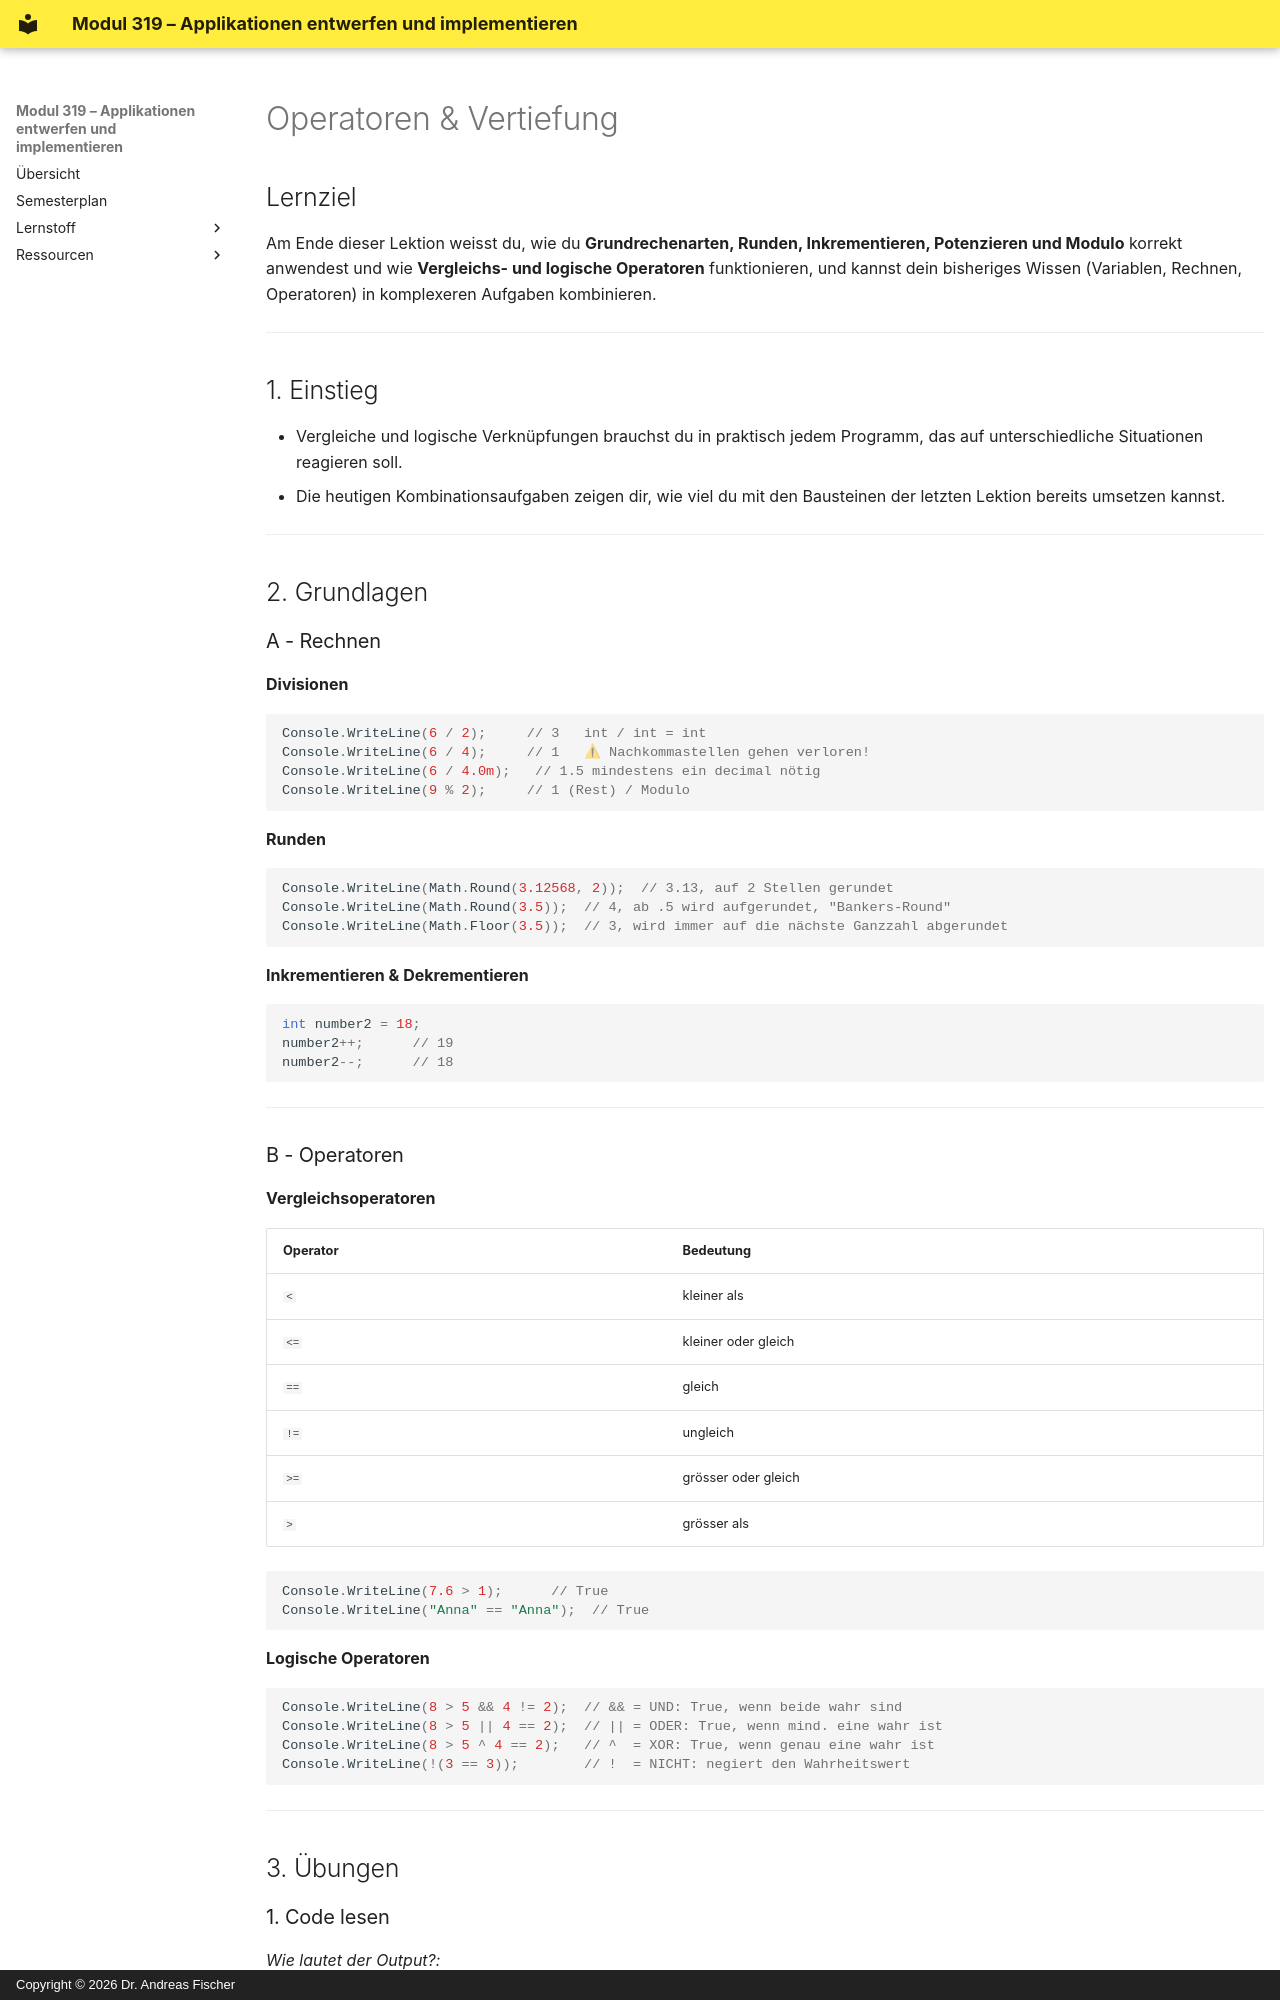

repository: Level8Broccoli/csharp-school · page: schueler/rechnen-operatoren-handout/index.html · generator: mkdocs · copyright: Copyright © 2026 Dr. Andreas Fischer

# Operatoren & Vertiefung

## Lernziel
Am Ende dieser Lektion weisst du, wie du **Grundrechenarten, Runden, Inkrementieren, Potenzieren und Modulo** korrekt anwendest und wie **Vergleichs- und logische Operatoren** funktionieren, und kannst dein bisheriges Wissen (Variablen, Rechnen, Operatoren) in komplexeren Aufgaben kombinieren.

---

## 1. Einstieg

- Vergleiche und logische Verknüpfungen brauchst du in praktisch jedem Programm, das auf unterschiedliche Situationen reagieren soll.
- Die heutigen Kombinationsaufgaben zeigen dir, wie viel du mit den Bausteinen der letzten Lektion bereits umsetzen kannst.

---

## 2. Grundlagen

### A - Rechnen

**Divisionen**

```csharp
Console.WriteLine(6 / 2);     // 3   int / int = int
Console.WriteLine(6 / 4);     // 1   ⚠ Nachkommastellen gehen verloren!
Console.WriteLine(6 / 4.0m);   // 1.5 mindestens ein decimal nötig
Console.WriteLine(9 % 2);     // 1 (Rest) / Modulo
```

**Runden**

```csharp
Console.WriteLine(Math.Round(3.12568, 2));  // 3.13, auf 2 Stellen gerundet
Console.WriteLine(Math.Round(3.5));  // 4, ab .5 wird aufgerundet, "Bankers-Round"
Console.WriteLine(Math.Floor(3.5));  // 3, wird immer auf die nächste Ganzzahl abgerundet
```

**Inkrementieren & Dekrementieren**

```csharp
int number2 = 18;
number2++;      // 19
number2--;      // 18
```

---

### B - Operatoren

**Vergleichsoperatoren**

| Operator | Bedeutung |
|---|---|
| `<` | kleiner als |
| `<=` | kleiner oder gleich |
| `==` | gleich |
| `!=` | ungleich |
| `>=` | grösser oder gleich |
| `>` | grösser als |

```csharp
Console.WriteLine(7.6 > 1);      // True
Console.WriteLine("Anna" == "Anna");  // True
```

**Logische Operatoren**

```csharp
Console.WriteLine(8 > 5 && 4 != 2);  // && = UND: True, wenn beide wahr sind
Console.WriteLine(8 > 5 || 4 == 2);  // || = ODER: True, wenn mind. eine wahr ist
Console.WriteLine(8 > 5 ^ 4 == 2);   // ^  = XOR: True, wenn genau eine wahr ist
Console.WriteLine(!(3 == 3));        // !  = NICHT: negiert den Wahrheitswert
```

---

## 3. Übungen

### 1. Code lesen
*Wie lautet der Output?:*
```csharp
int a = 5;
int b = 2;
Console.WriteLine(a / b);
```

### 2. Grundrechenarten
1. Lasse den Benutzer zwei beliebige Zahlen eingeben und gib die Ergebnisse für Addition, Subtraktion, Multiplikation und Division aus. Runde auf 2 Stellen nach dem Komma.
2. **Wissensfrage:** Was ist der Unterschied zwischen einer Division zweier `int`-Werte und einer Division, bei der mindestens ein Operand ein `decimal` ist?
